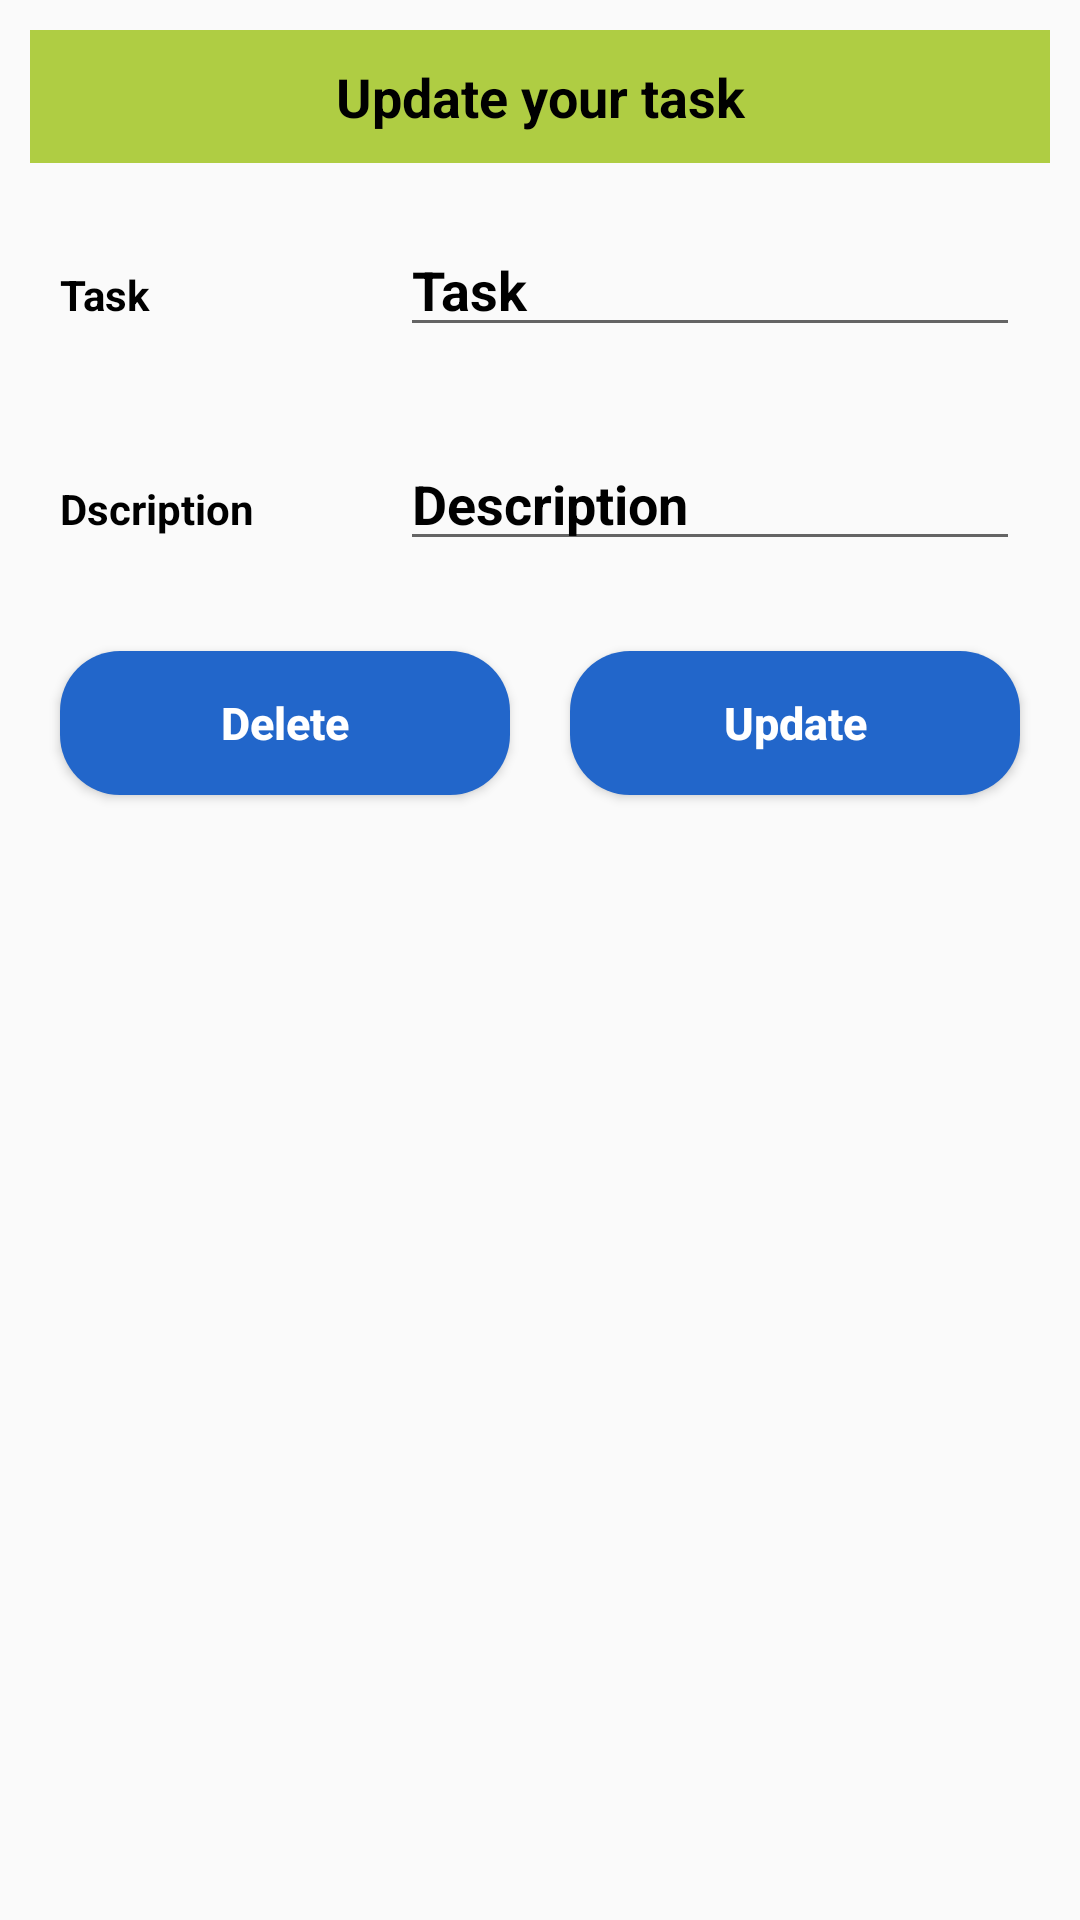

Produce the Android XML layout that renders to this screen, including the resource entries it uses.
<!-- AndroidManifest.xml: application theme Theme.MyTask -->
<!-- res/layout/update_data.xml -->
<?xml version="1.0" encoding="utf-8"?>
<androidx.constraintlayout.widget.ConstraintLayout xmlns:android="http://schemas.android.com/apk/res/android"
    xmlns:app="http://schemas.android.com/apk/res-auto"
    xmlns:tools="http://schemas.android.com/tools"
    android:layout_width="match_parent"
    android:layout_height="match_parent">

    <TextView
        android:id="@+id/textView12"
        android:layout_width="match_parent"
        android:layout_height="wrap_content"
        android:layout_margin="10dp"
        android:background="#AFCD43"
        android:gravity="center"
        android:padding="10dp"
        android:text="Update your task"
        android:textColor="@color/black"
        android:textSize="18sp"
        android:textStyle="bold"
        app:layout_constraintEnd_toEndOf="parent"
        app:layout_constraintStart_toStartOf="parent"
        app:layout_constraintTop_toTopOf="parent" />

    <LinearLayout
        android:id="@+id/ll1"
        android:layout_width="match_parent"
        android:layout_height="wrap_content"
        android:layout_margin="10dp"
        android:orientation="horizontal"
        app:layout_constraintTop_toBottomOf="@+id/textView12"
        >

        <RelativeLayout
            android:layout_width="0dp"
            android:layout_height="wrap_content"
            android:layout_weight="2">

            <TextView
                android:layout_width="match_parent"
                android:layout_height="wrap_content"
                android:layout_marginStart="10dp"
                android:layout_marginTop="10dp"
                android:layout_marginEnd="10dp"

                android:layout_marginBottom="10dp"
                android:text="Task"
                android:textColor="@color/black"
                android:textStyle="bold" />


        </RelativeLayout>

        <RelativeLayout
            android:layout_width="0dp"
            android:layout_height="wrap_content"
            android:layout_weight="4">

            <EditText
                android:id="@+id/mEditTextTask"
                android:layout_width="match_parent"
                android:layout_height="wrap_content"
                android:hint="Task"
                android:textStyle="bold"
                android:layout_margin="10dp"
                android:textColorHint="#000"
                />


        </RelativeLayout>


    </LinearLayout>


    <LinearLayout
        android:id="@+id/ll2"
        android:layout_width="match_parent"
        android:layout_height="wrap_content"
        android:layout_margin="10dp"
        android:orientation="horizontal"
        app:layout_constraintTop_toBottomOf="@+id/ll1"
        >

        <RelativeLayout
            android:layout_width="0dp"
            android:layout_height="wrap_content"
            android:layout_weight="2">

            <TextView
                android:layout_width="match_parent"
                android:layout_height="wrap_content"
                android:text="Dscription"
                android:textStyle="bold"
                android:layout_margin="10dp"
                android:textColor="@color/black"

                />


        </RelativeLayout>

        <RelativeLayout
            android:layout_width="0dp"
            android:layout_height="wrap_content"
            android:layout_weight="4">

            <EditText
                android:id="@+id/mEditTextDescription"
                android:layout_width="match_parent"
                android:layout_height="wrap_content"
                android:hint="Description"
                android:textStyle="bold"
                android:layout_margin="10dp"
                android:textColorHint="#000"
                />


        </RelativeLayout>

    </LinearLayout>


    <LinearLayout
        android:layout_width="match_parent"
        android:layout_height="wrap_content"
        android:layout_margin="10dp"
        android:orientation="horizontal"
        app:layout_constraintTop_toBottomOf="@+id/ll2">

        <RelativeLayout
            android:layout_width="0dp"
            android:layout_height="wrap_content"
            android:layout_weight="2">

            <Button
                android:id="@+id/btnDelete"
                android:layout_width="match_parent"
                android:layout_height="wrap_content"
                android:layout_marginStart="10dp"
                android:layout_marginTop="10dp"
                android:layout_marginEnd="10dp"
                android:layout_marginBottom="10dp"
                android:background="@drawable/btnbackground"
                android:text="Delete"
                android:textAllCaps="false"
                android:textColor="#fff"
                android:textSize="15sp"
                android:textStyle="bold" />




        </RelativeLayout>

        <RelativeLayout
            android:layout_width="0dp"
            android:layout_height="wrap_content"
            android:layout_weight="2">

            <Button
                android:id="@+id/btnUpdate"
                android:layout_width="match_parent"
                android:layout_height="wrap_content"
                android:layout_marginStart="10dp"
                android:layout_marginTop="10dp"
                android:layout_marginEnd="10dp"
                android:layout_marginBottom="10dp"
                android:background="@drawable/btnbackground"
                android:text="Update"
                android:textAllCaps="false"
                android:textColor="#fff"
                android:textSize="15sp"
                android:textStyle="bold" />




        </RelativeLayout>

    </LinearLayout>




</androidx.constraintlayout.widget.ConstraintLayout>
<!-- resources referenced by this layout -->
<resources>
  <color name="black">#FF000000</color>
  <!-- drawable btnbackground (drawable) -->
  <?xml version="1.0" encoding="utf-8"?>
  <shape xmlns:android="http://schemas.android.com/apk/res/android" android:shape="rectangle">
      <corners android:radius="20dp"/>
      <solid android:color="#2266CA"/>
  
  </shape>
  <style name="Theme.MyTask" parent="Theme.AppCompat.DayNight.NoActionBar">
          
          <item name="colorPrimary">@color/purple_500</item>
          <item name="colorPrimaryVariant">@color/purple_700</item>
          <item name="colorOnPrimary">@color/white</item>
          
          <item name="colorSecondary">@color/teal_200</item>
          <item name="colorSecondaryVariant">@color/teal_700</item>
          <item name="colorOnSecondary">@color/black</item>
          
          <item name="android:statusBarColor" tools:targetApi="l">?attr/colorPrimaryVariant</item>
          
      </style>
  <color name="purple_500">#FF6200EE</color>
  <color name="purple_700">#BA0C2F</color>
  <color name="white">#FFFFFFFF</color>
  <color name="teal_200">#FF03DAC5</color>
  <color name="teal_700">#FF018786</color>
</resources>
